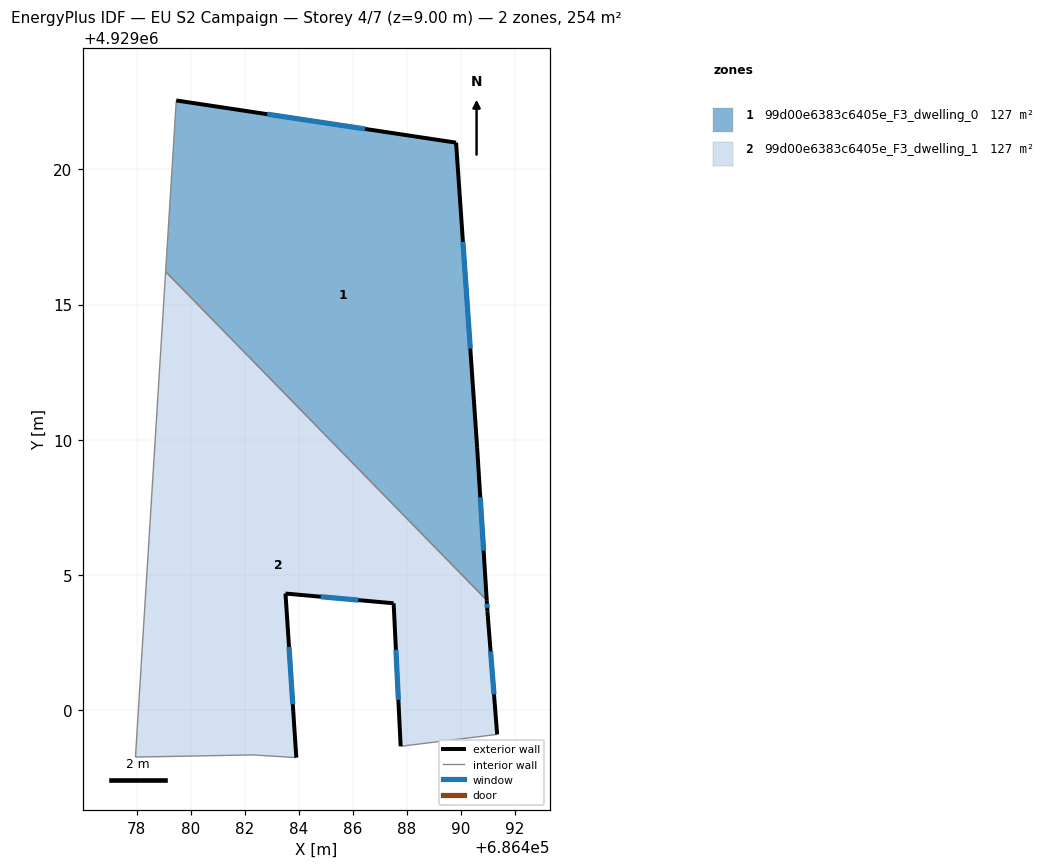
=== STOREY PLAN SPEC (per zone: floor XY polygon, exterior-wall plan segments, windows/doors) ===
zone 1: 99d00e6383c6405e_F3_dwelling_0  (126.9 m²)
  floor: (686489.82, 4929020.99) (686490.60, 4929009.70) (686490.95, 4929004.06) (686479.07, 4929016.22) (686479.47, 4929022.55)
  exterior wall: (686489.82, 4929020.99) – (686479.47, 4929022.55)  [10.5 m]
    window: (686486.45, 4929021.50) – (686482.83, 4929022.04)  [3.8 m²]
  exterior wall: (686490.60, 4929009.70) – (686489.82, 4929020.99)  [11.3 m]
    window: (686490.34, 4929013.37) – (686490.07, 4929017.32)  [4.1 m²]
  exterior wall: (686490.95, 4929004.06) – (686490.60, 4929009.70)  [5.6 m]
    window: (686490.84, 4929005.90) – (686490.71, 4929007.87)  [2.1 m²]
  interior walls: 2
zone 2: 99d00e6383c6405e_F3_dwelling_1  (126.9 m²)
  floor: (686490.95, 4929004.06) (686490.98, 4929003.65) (686491.34, 4928999.10) (686487.77, 4928998.66) (686487.51, 4929003.95) (686483.51, 4929004.31) (686483.91, 4928998.24) (686482.30, 4928998.34) (686477.96, 4928998.26) (686479.07, 4929016.22)
  exterior wall: (686483.51, 4929004.31) – (686487.51, 4929003.95)  [4.0 m]
    window: (686484.81, 4929004.19) – (686486.21, 4929004.07)  [1.5 m²]
  exterior wall: (686483.91, 4928998.24) – (686483.51, 4929004.31)  [6.1 m]
    window: (686483.78, 4929000.21) – (686483.64, 4929002.34)  [2.2 m²]
  exterior wall: (686490.98, 4929003.65) – (686490.95, 4929004.06)  [0.4 m]
    window: (686490.97, 4929003.78) – (686490.96, 4929003.93)  [0.2 m²]
  exterior wall: (686491.34, 4928999.10) – (686490.98, 4929003.65)  [4.6 m]
    window: (686491.22, 4929000.58) – (686491.09, 4929002.17)  [1.7 m²]
  exterior wall: (686487.51, 4929003.95) – (686487.77, 4928998.66)  [5.3 m]
    window: (686487.59, 4929002.23) – (686487.68, 4929000.38)  [1.9 m²]
  interior walls: 5

=== DERIVED (storey summary) ===
Building: EU S2 Campaign
Storey: 4 of 7  (floor level z = 9.00 m)
Storey gross floor area: 253.8 m²
Zones on this storey: 2
  - 99d00e6383c6405e_F3_dwelling_0: floor 126.9 m²; exterior wall 27.4 m (82.3 m²); 3 window(s) 10.1 m²; WWR 12.2%
  - 99d00e6383c6405e_F3_dwelling_1: floor 126.9 m²; exterior wall 20.4 m (61.1 m²); 5 window(s) 7.5 m²; WWR 12.2%
Zone adjacency (shared interzone walls):
  - 99d00e6383c6405e_F3_dwelling_0 ↔ 99d00e6383c6405e_F3_dwelling_1